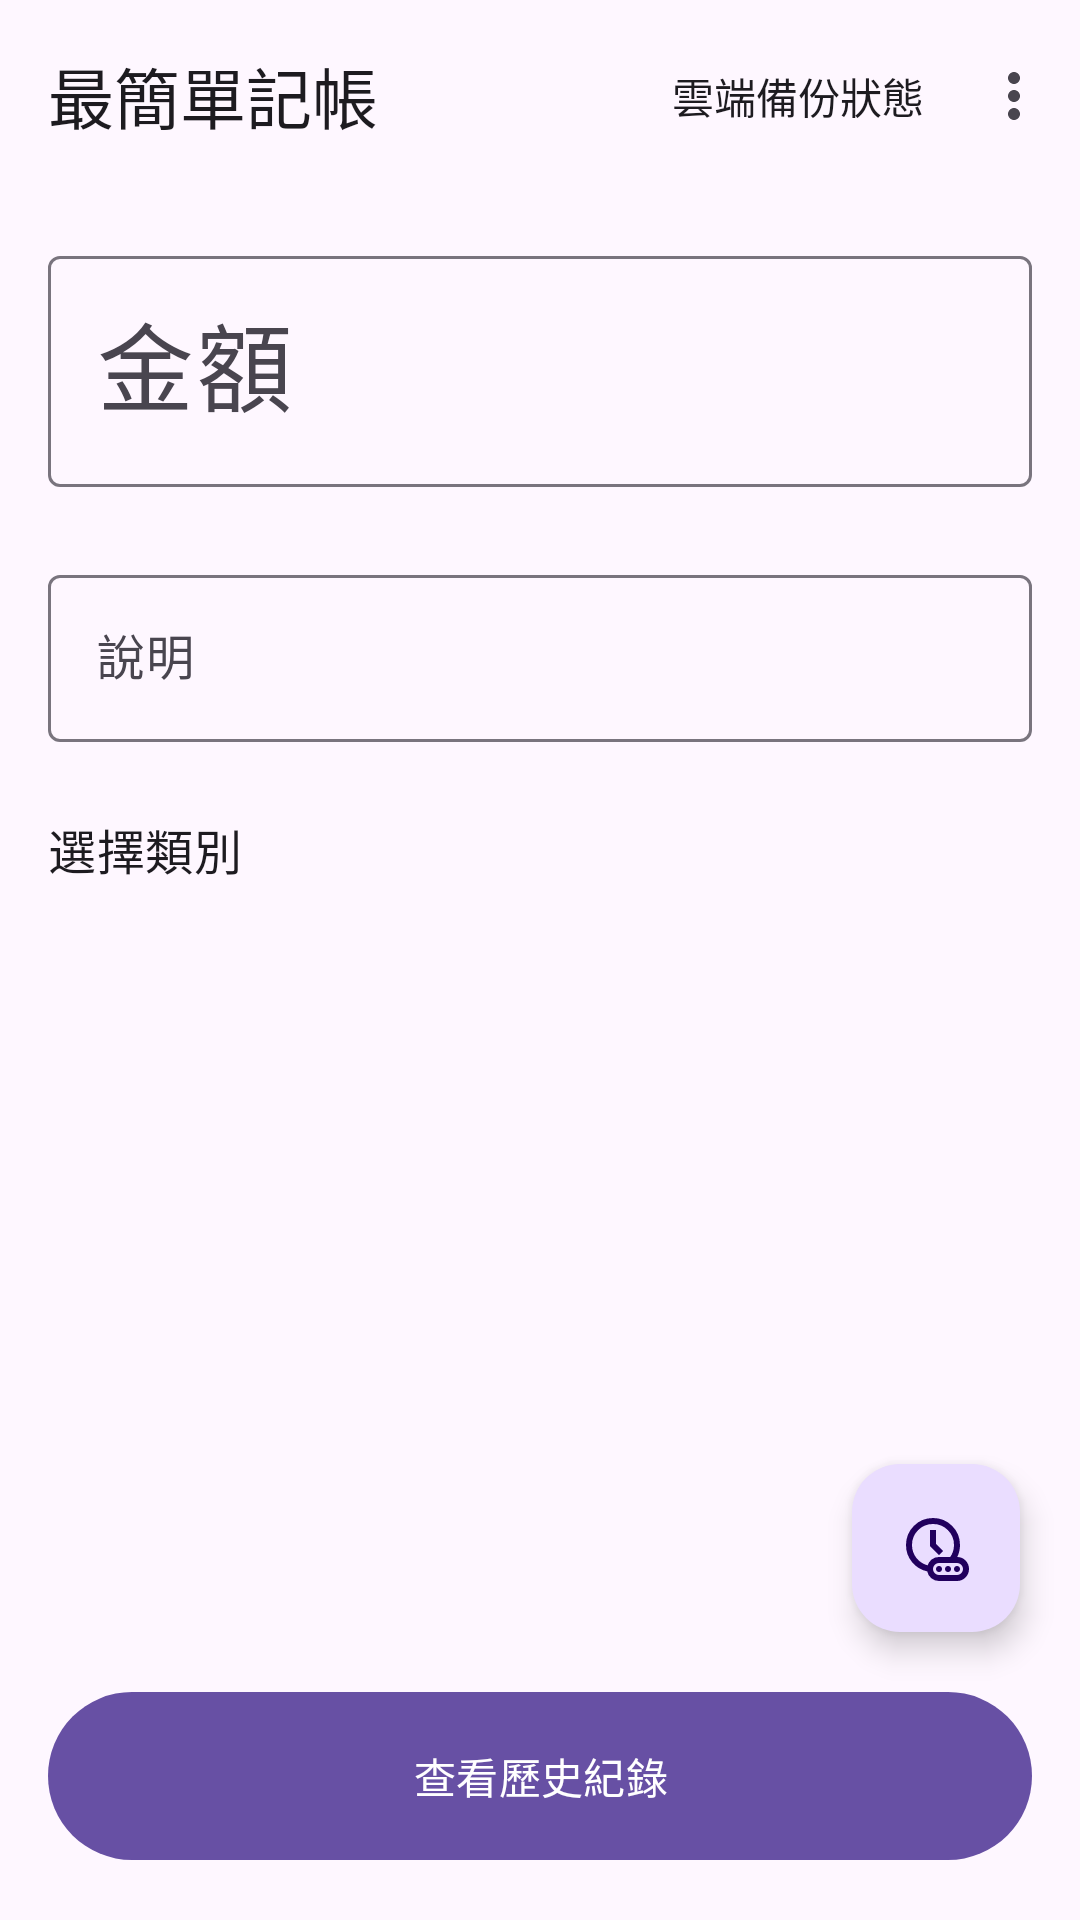

Here is an Android app screen rendered from its layout file. Give the layout XML and the strings, colors and styles it references.
<!-- AndroidManifest.xml: application theme Theme.SimplestBook -->
<!-- res/layout/activity_main.xml -->
<?xml version="1.0" encoding="utf-8"?>
<androidx.coordinatorlayout.widget.CoordinatorLayout xmlns:android="http://schemas.android.com/apk/res/android"
    xmlns:app="http://schemas.android.com/apk/res-auto"
    xmlns:tools="http://schemas.android.com/tools"
    android:id="@+id/main"
    android:layout_width="match_parent"
    android:layout_height="match_parent"
    tools:context=".MainActivity">

    <com.google.android.material.appbar.AppBarLayout
        android:layout_width="match_parent"
        android:layout_height="wrap_content">

        <com.google.android.material.appbar.MaterialToolbar
            android:id="@+id/topAppBar"
            android:layout_width="match_parent"
            android:layout_height="?attr/actionBarSize"
            app:title="最簡單記帳"
            app:menu="@menu/menu_main" />

    </com.google.android.material.appbar.AppBarLayout>

    <RelativeLayout
        android:layout_width="match_parent"
        android:layout_height="match_parent"
        app:layout_behavior="@string/appbar_scrolling_view_behavior">

        <androidx.core.widget.NestedScrollView
            android:layout_width="match_parent"
            android:layout_height="match_parent"
            android:layout_above="@+id/buttonContainer"
            android:fillViewport="true">

            <LinearLayout
                android:layout_width="match_parent"
                android:layout_height="wrap_content"
                android:orientation="vertical"
                android:padding="16dp">

                <com.google.android.material.textfield.TextInputLayout
                    android:layout_width="match_parent"
                    android:layout_height="wrap_content"
                    android:hint="金額"
                    app:prefixText="$"
                    style="@style/Widget.Material3.TextInputLayout.OutlinedBox">

                    <com.google.android.material.textfield.TextInputEditText
                        android:id="@+id/amountInput"
                        android:layout_width="match_parent"
                        android:layout_height="wrap_content"
                        android:inputType="number"
                        android:textSize="32sp" />
                </com.google.android.material.textfield.TextInputLayout>

                <com.google.android.material.textfield.TextInputLayout
                    android:layout_width="match_parent"
                    android:layout_height="wrap_content"
                    android:layout_marginTop="24dp"
                    android:hint="說明"
                    style="@style/Widget.Material3.TextInputLayout.OutlinedBox">

                    <com.google.android.material.textfield.TextInputEditText
                        android:id="@+id/noteInput"
                        android:layout_width="match_parent"
                        android:layout_height="wrap_content"
                        android:inputType="text"
                        android:imeOptions="actionDone" />
                </com.google.android.material.textfield.TextInputLayout>

                <TextView
                    android:layout_width="wrap_content"
                    android:layout_height="wrap_content"
                    android:layout_marginTop="24dp"
                    android:text="選擇類別"
                    android:textAppearance="?attr/textAppearanceTitleMedium" />

                
                <GridView
                    android:id="@+id/categoryGrid"
                    android:layout_width="match_parent"
                    android:layout_height="240dp"
                    android:layout_marginTop="8dp"
                    android:numColumns="3"
                    android:verticalSpacing="8dp"
                    android:horizontalSpacing="8dp"
                    android:stretchMode="columnWidth"
                    android:scrollbars="vertical"
                    android:nestedScrollingEnabled="true"
                    tools:listitem="@layout/item_category" />

            </LinearLayout>
        </androidx.core.widget.NestedScrollView>

        <LinearLayout
            android:id="@+id/buttonContainer"
            android:layout_width="match_parent"
            android:layout_height="wrap_content"
            android:layout_alignParentBottom="true"
            android:orientation="vertical"
            android:padding="16dp"
            android:background="?android:attr/windowBackground">

            <com.google.android.material.button.MaterialButton
                android:id="@+id/saveButton"
                android:layout_width="match_parent"
                android:layout_height="64dp"
                android:text="查看歷史紀錄" />

        </LinearLayout>

        <com.google.android.material.floatingactionbutton.FloatingActionButton
            android:id="@+id/recurringFab"
            android:layout_width="wrap_content"
            android:layout_height="wrap_content"
            android:layout_alignParentEnd="true"
            android:layout_alignParentBottom="true"
            android:layout_marginEnd="20dp"
            android:layout_marginBottom="96dp"
            android:contentDescription="週期性付款"
            app:srcCompat="@drawable/ic_cycle" />
    </RelativeLayout>

</androidx.coordinatorlayout.widget.CoordinatorLayout>
<!-- res/layout/item_category.xml (included above) -->
<?xml version="1.0" encoding="utf-8"?>

<com.google.android.material.card.MaterialCardView xmlns:android="http://schemas.android.com/apk/res/android"
    xmlns:app="http://schemas.android.com/apk/res-auto"
    xmlns:tools="http://schemas.android.com/tools"
    android:layout_width="match_parent"
    android:layout_height="wrap_content"
    app:cardCornerRadius="12dp"
    app:cardElevation="0dp"
    app:strokeWidth="1dp"
    app:strokeColor="?attr/colorOutlineVariant"
    style="@style/Widget.Material3.CardView.Elevated">

    <TextView
        android:id="@+id/categoryText"
        android:layout_width="match_parent"
        android:layout_height="56dp"
        android:gravity="center"
        android:textAppearance="?attr/textAppearanceLabelLarge"
        android:textColor="?attr/colorOnSurface"
        tools:text="餐飲" />

</com.google.android.material.card.MaterialCardView>
<!-- resources referenced by this layout -->
<resources>
  <!-- drawable ic_cycle (drawable) -->
  <?xml version="1.0" encoding="utf-8"?>
  <vector xmlns:android="http://schemas.android.com/apk/res/android"
      android:width="24dp"
      android:height="24dp"
      android:viewportWidth="960"
      android:viewportHeight="960"
      android:tint="?attr/colorControlNormal">
      <path
          android:fillColor="@android:color/white"
          android:pathData="M520,576L576,520L480,424L480,240L400,240L400,456L520,576ZM368,711Q384,663 424.5,631.5Q465,600 518,600L670,600Q694,566 707,525.5Q720,485 720,440Q720,323 638.5,241.5Q557,160 440,160Q323,160 241.5,241.5Q160,323 160,440Q160,538 218.5,612.5Q277,687 368,711ZM520,920Q462,920 418,883.5Q374,847 363,792Q241,766 160.5,668Q80,570 80,440Q80,290 185,185Q290,80 440,80Q590,80 695,185Q800,290 800,440Q800,483 790.5,523.5Q781,564 763,600L763,600Q829,600 874.5,647Q920,694 920,760Q920,826 873,873Q826,920 760,920L520,920ZM440,435Q440,435 440,435Q440,435 440,435Q440,435 440,435Q440,435 440,435Q440,435 440,435Q440,435 440,435Q440,435 440,435Q440,435 440,435L440,435Q440,435 440,435Q440,435 440,435ZM640,760Q640,760 640,760Q640,760 640,760Q640,760 640,760Q640,760 640,760L640,760Q640,760 640,760Q640,760 640,760Q640,760 640,760Q640,760 640,760ZM520,840L760,840Q793,840 816.5,816.5Q840,793 840,760Q840,727 816.5,703.5Q793,680 760,680L520,680Q487,680 463.5,703.5Q440,727 440,760Q440,793 463.5,816.5Q487,840 520,840ZM520,800Q503,800 491.5,788.5Q480,777 480,760Q480,743 491.5,731.5Q503,720 520,720Q537,720 548.5,731.5Q560,743 560,760Q560,777 548.5,788.5Q537,800 520,800ZM640,800Q623,800 611.5,788.5Q600,777 600,760Q600,743 611.5,731.5Q623,720 640,720Q657,720 668.5,731.5Q680,743 680,760Q680,777 668.5,788.5Q657,800 640,800ZM760,800Q743,800 731.5,788.5Q720,777 720,760Q720,743 731.5,731.5Q743,720 760,720Q777,720 788.5,731.5Q800,743 800,760Q800,777 788.5,788.5Q777,800 760,800Z"/>
  </vector>
  <style name="Theme.SimplestBook" parent="Base.Theme.SimplestBook" />
  <style name="Base.Theme.SimplestBook" parent="Theme.Material3.DayNight.NoActionBar">
          
          
      </style>
</resources>
